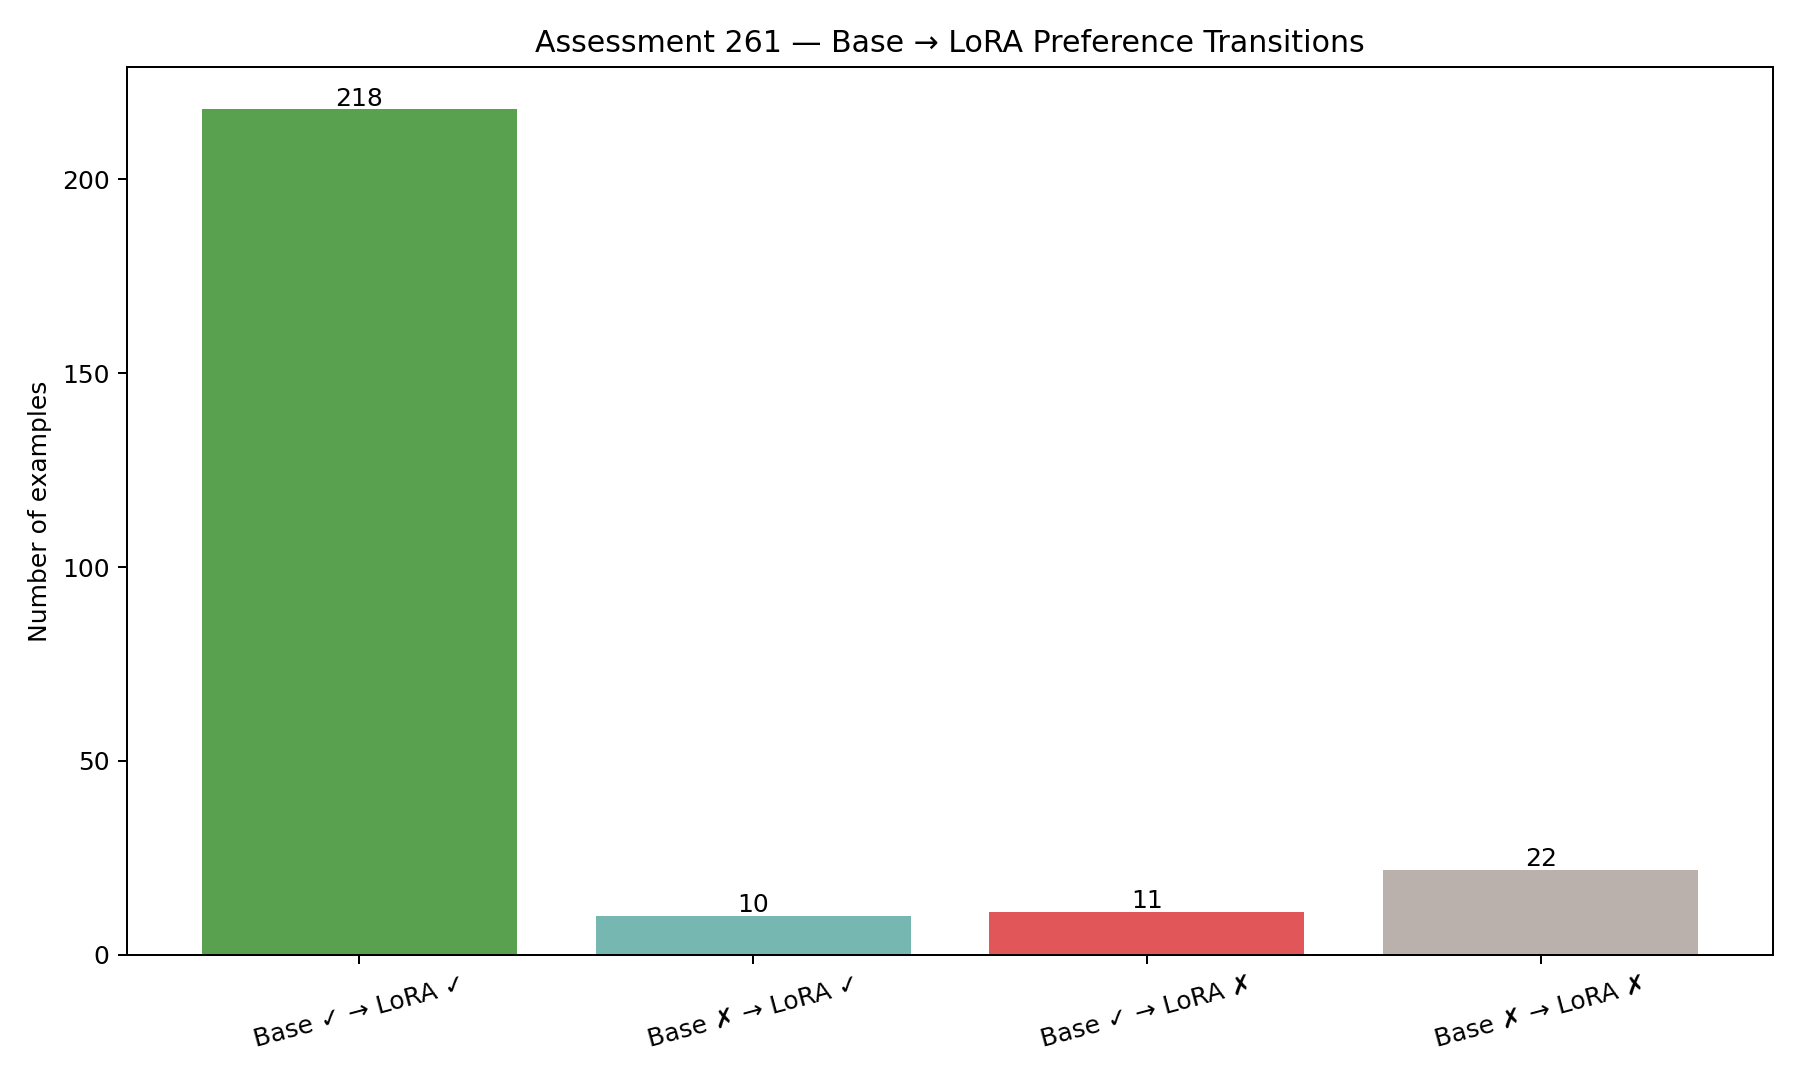

The file beside this chart, header and first rows:
transition, count, percentage
Base ✓ → LoRA ✓, 218, 83.52
Base ✗ → LoRA ✗, 22, 8.429
Base ✓ → LoRA ✗, 11, 4.215
Base ✗ → LoRA ✓, 10, 3.831
